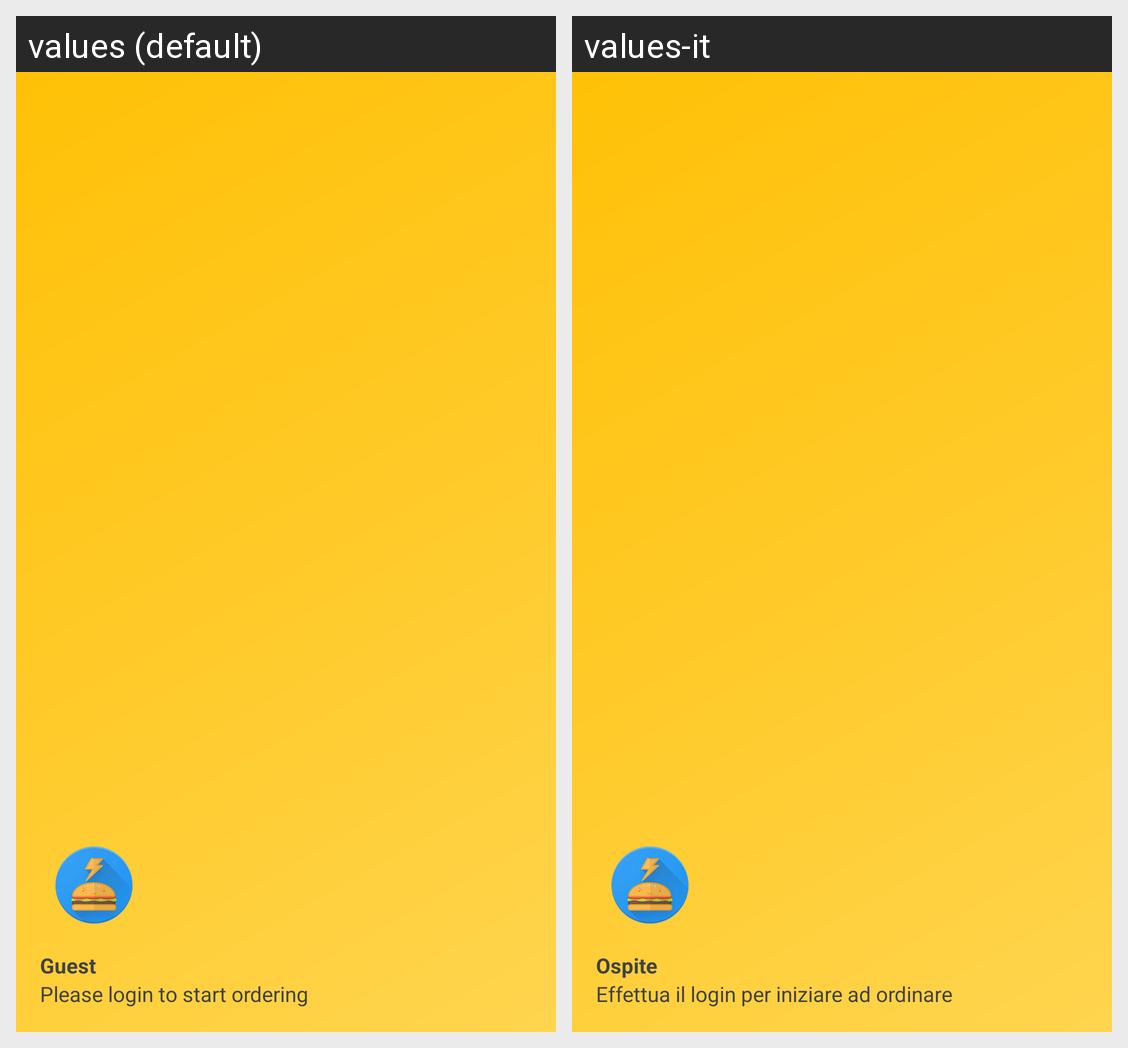

This grid shows one Android layout under two languages. Give, for every string resource on the screen, its name, the default text and each shown locale's text.
Android screen res/layout/nav_header_main.xml rendered under 2 locales, left to right: values (default), values-it. Device: Nexus 5 (rendered at 1080×1920; each locale shown at half size, 540×960, under a caption strip naming it); theme AppTheme.NoActionBar.
Strings drawn on this screen, with the default value and each locale's value (text and hints the layout hard-codes, and strings that could not be matched under every locale, appear in the picture but are not listed):

guest_string
  values: Guest
  values-it: Ospite

guest_notification
  values: Please login to start ordering
  values-it: Effettua il login per iniziare ad ordinare
